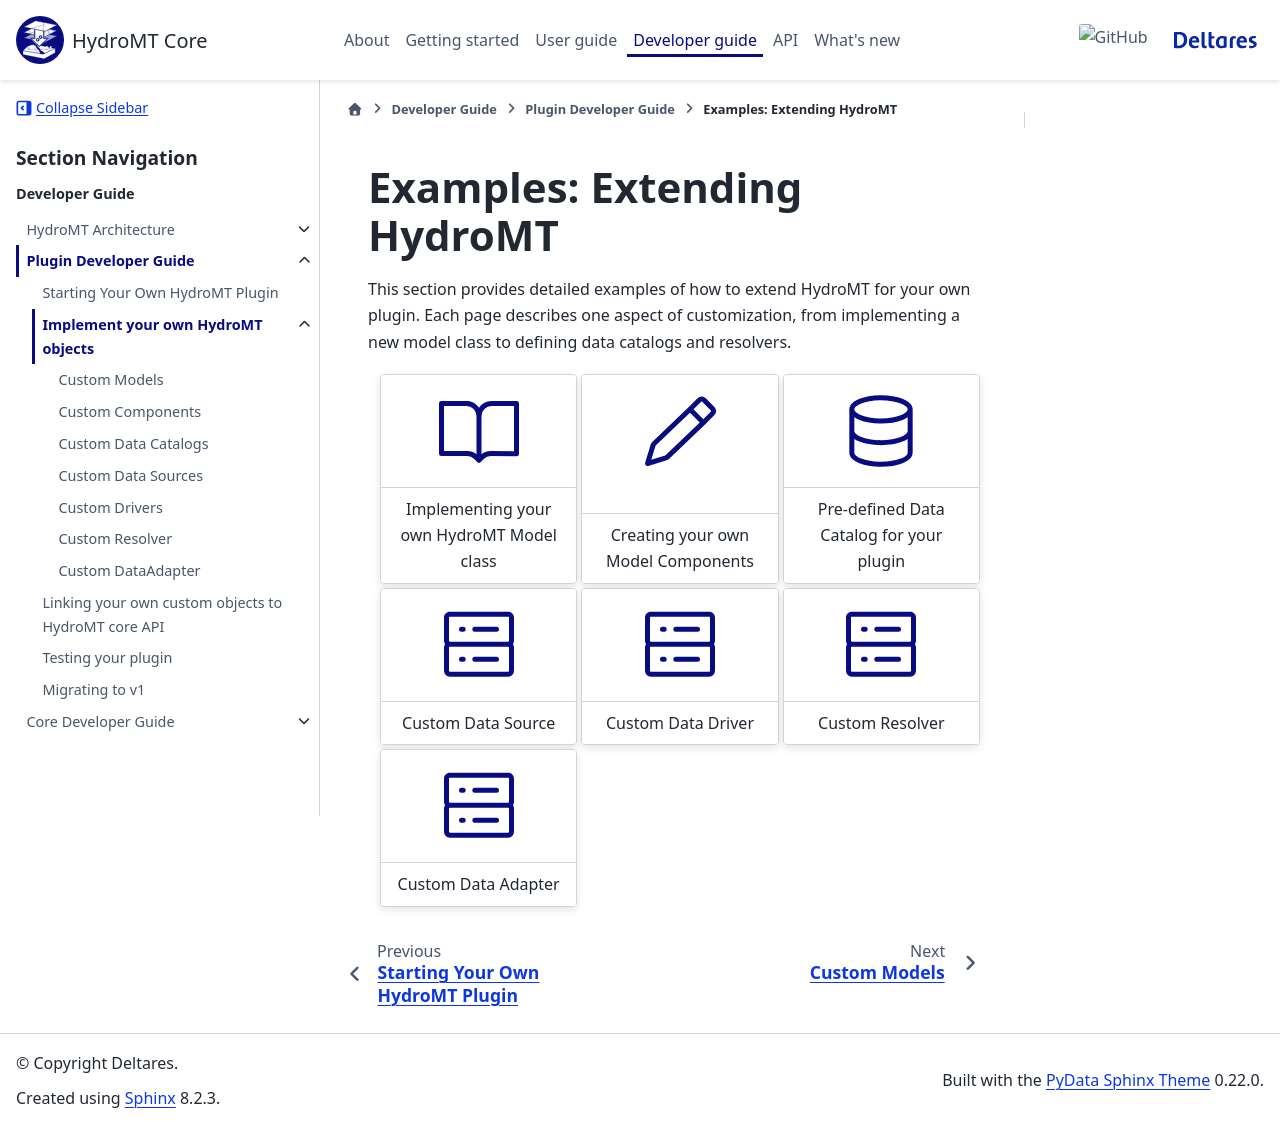

repository: Deltares/hydromt · page: dev/dev/plugin_dev/custom_implementation/index.html · generator: sphinx

.. _plugin_examples:

==============================
Examples: Extending HydroMT
==============================

This section provides detailed examples of how to extend HydroMT for your own plugin.
Each page describes one aspect of customization, from implementing a new model class to defining data catalogs and resolvers.

.. grid:: 3
    :gutter: 1

    .. grid-item-card::
        :text-align: center
        :link: custom_model
        :link-type: ref

        :octicon:`book;5em;sd-text-icon blue-icon`
        +++
        Implementing your own HydroMT Model class

    .. grid-item-card::
        :text-align: center
        :link: custom_component
        :link-type: ref

        :octicon:`pencil;5em;sd-text-icon blue-icon`
        +++
        Creating your own Model Components

    .. grid-item-card::
        :text-align: center
        :link: custom_data_catalog
        :link-type: ref

        :octicon:`database;5em;sd-text-icon blue-icon`
        +++
        Pre-defined Data Catalog for your plugin

    .. grid-item-card::
        :text-align: center
        :link: custom_data_source
        :link-type: ref

        :octicon:`server;5em;sd-text-icon blue-icon`
        +++
        Custom Data Source

    .. grid-item-card::
        :text-align: center
        :link: custom_driver
        :link-type: ref

        :octicon:`server;5em;sd-text-icon blue-icon`
        +++
        Custom Data Driver

    .. grid-item-card::
        :text-align: center
        :link: custom_resolver
        :link-type: ref

        :octicon:`server;5em;sd-text-icon blue-icon`
        +++
        Custom Resolver

    .. grid-item-card::
        :text-align: center
        :link: custom_data_adapter
        :link-type: ref

        :octicon:`server;5em;sd-text-icon blue-icon`
        +++
        Custom Data Adapter

.. toctree::
    :hidden:

    model
    component
    catalog
    data_source
    driver
    resolver
    data_adapter
